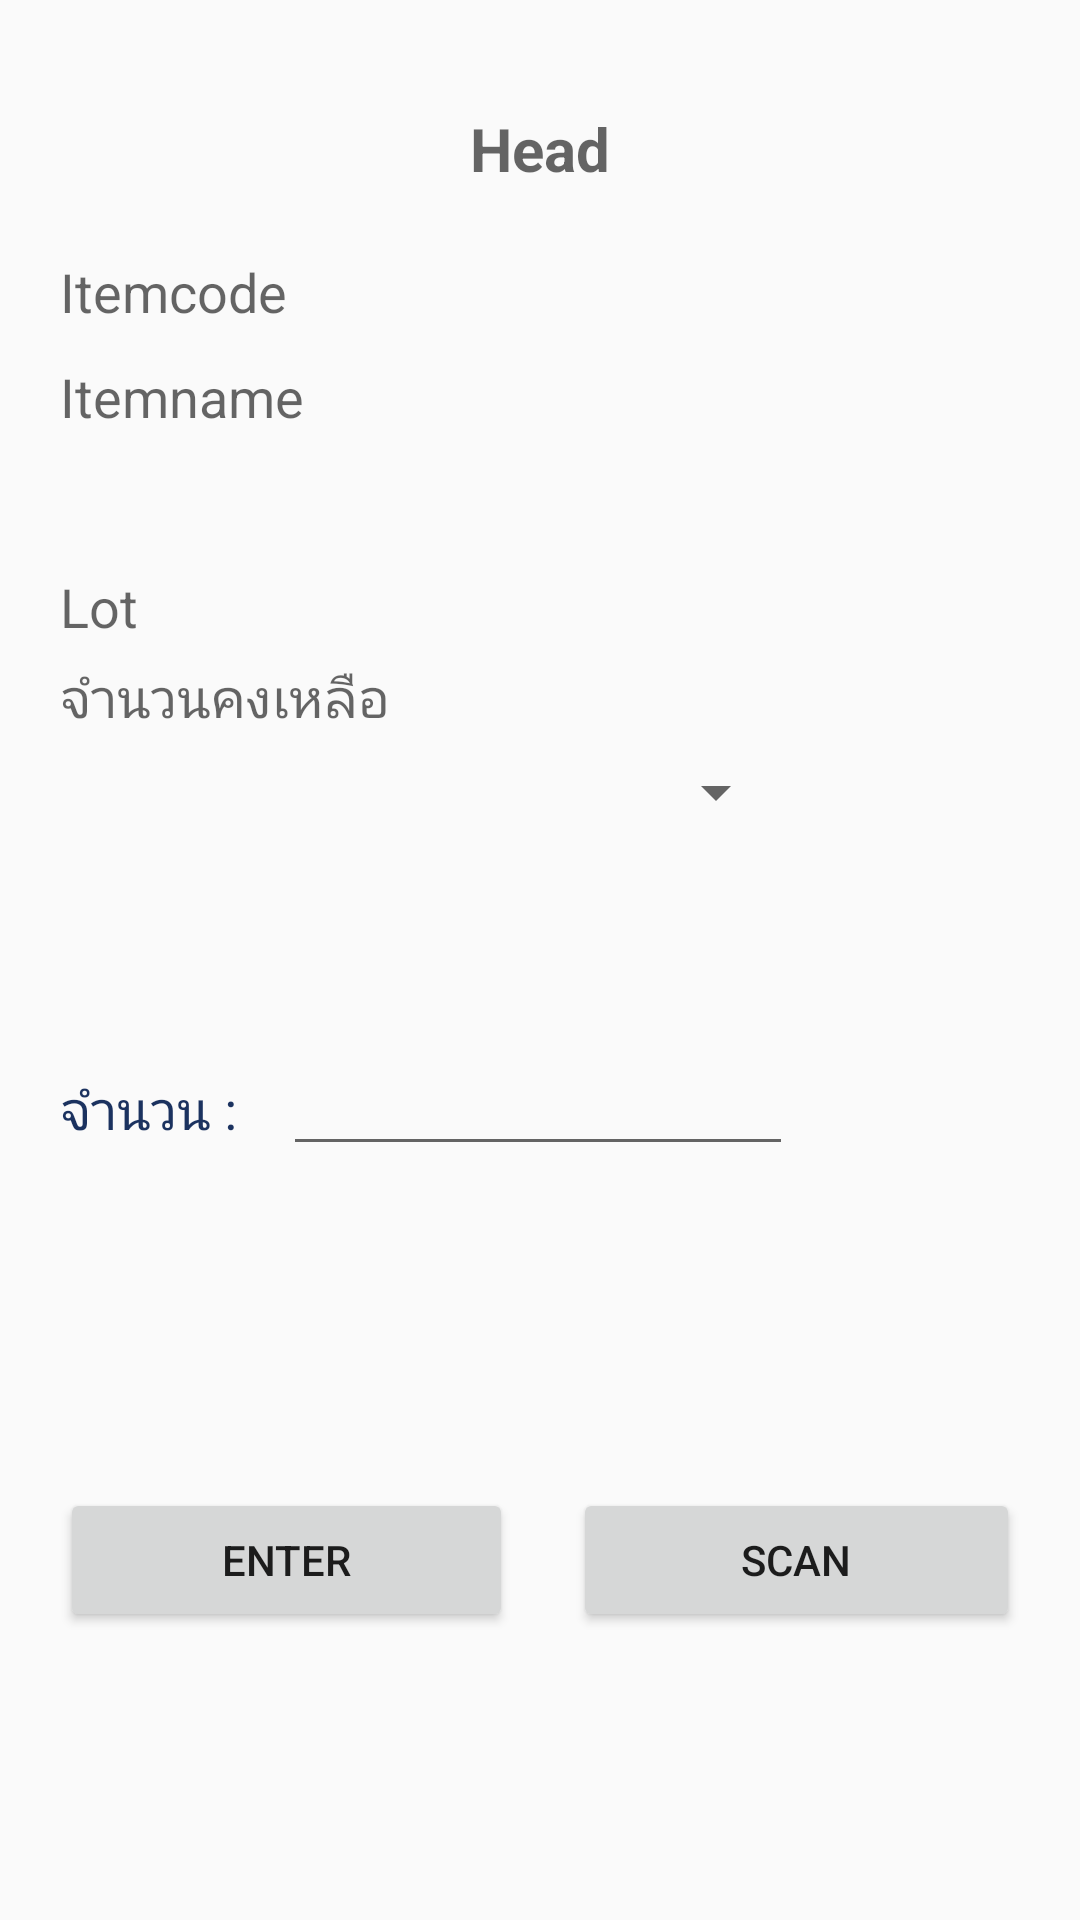

Here is an Android app screen rendered from its layout file. Give the layout XML and the strings, colors and styles it references.
<!-- AndroidManifest.xml: application theme AppTheme -->
<!-- res/layout/activity_barcode_scanner2.xml -->
<?xml version="1.0" encoding="utf-8"?>
<android.support.constraint.ConstraintLayout xmlns:android="http://schemas.android.com/apk/res/android"
    xmlns:app="http://schemas.android.com/apk/res-auto"
    xmlns:tools="http://schemas.android.com/tools"
    android:id="@+id/relativeLayout2"
    android:layout_width="match_parent"
    android:layout_height="match_parent"
    tools:context=".BarcodeScanner2Activity">

        <TextView
            android:id="@+id/tv_mt_itemcodeOUT"
            android:layout_width="309dp"
            android:layout_height="wrap_content"
            android:layout_marginTop="85dp"
            android:hint="Itemcode"
            android:textColor="#1b325f"
            android:textSize="18dp"
            app:layout_constraintStart_toStartOf="@+id/tv_mt_itemnameOUT"
            app:layout_constraintTop_toTopOf="parent" />

        <TextView
            android:id="@+id/tv_headbarcode2"
            android:layout_width="wrap_content"
            android:layout_height="wrap_content"
            android:layout_marginTop="36dp"
            android:textAlignment="center"
            android:hint="Head"
            android:textColor="#1b325f"
            android:textSize="20dp"
            android:textStyle="bold"
            app:layout_constraintLeft_toLeftOf="parent"
            app:layout_constraintRight_toRightOf="parent"
            app:layout_constraintTop_toTopOf="parent" />

        <TextView
            android:id="@+id/tv_mt_itemnameOUT"
            android:layout_width="320dp"
            android:layout_height="wrap_content"
            android:layout_marginTop="120dp"
            android:hint="Itemname"
            android:textColor="#1b325f"
            android:textSize="18dp"
            app:layout_constraintLeft_toLeftOf="parent"
            app:layout_constraintRight_toRightOf="parent"
            app:layout_constraintTop_toTopOf="parent" />

        <TextView
            android:id="@+id/tv_lot2"
            android:layout_width="320dp"
            android:layout_height="wrap_content"
            android:layout_marginTop="190dp"
            android:hint="Lot"
            android:textColor="#1b325f"
            android:textSize="18dp"
            app:layout_constraintLeft_toLeftOf="parent"
            app:layout_constraintRight_toRightOf="parent"
            app:layout_constraintTop_toTopOf="parent" />

        <Button
            android:id="@+id/bt_mt_scan_ag_out"
            android:layout_width="149dp"
            android:layout_height="wrap_content"
            android:layout_marginBottom="96dp"
            android:text="Scan"
            app:layout_constraintBottom_toBottomOf="parent"
            app:layout_constraintEnd_toEndOf="parent"
            app:layout_constraintHorizontal_bias="0.5"
            app:layout_constraintStart_toEndOf="@+id/bt_mt_ok_out" />

        <Button
            android:id="@+id/bt_mt_ok_out"
            android:layout_width="151dp"
            android:layout_height="wrap_content"
            android:layout_marginBottom="96dp"
            android:text="Enter"
            app:layout_constraintBottom_toBottomOf="parent"
            app:layout_constraintEnd_toStartOf="@+id/bt_mt_scan_ag_out"
            app:layout_constraintHorizontal_bias="0.5"
            app:layout_constraintStart_toStartOf="parent" />

        <Spinner
            android:id="@+id/sp_mt_type_out"
            android:layout_width="165dp"
            android:layout_height="wrap_content"
            android:layout_marginTop="252dp"
            app:layout_constraintLeft_toLeftOf="parent"
            app:layout_constraintRight_toRightOf="parent"
            app:layout_constraintTop_toTopOf="parent" />

        <TextView
            android:id="@+id/tv_amount222"
            android:layout_width="280dp"
            android:layout_height="wrap_content"
            android:layout_marginTop="220dp"
            android:hint="จำนวนคงเหลือ"
            android:textColor="#1b325f"
            android:textSize="18dp"
            app:layout_constraintStart_toStartOf="@+id/tv_mt_itemcodeOUT"
            app:layout_constraintTop_toTopOf="parent" />

        <TextView
            android:id="@+id/textView2"
            android:layout_width="wrap_content"
            android:layout_height="wrap_content"
            android:text="จำนวน : "
            android:textColor="#1b325f"
            android:textSize="18dp"
            app:layout_constraintBaseline_toBaselineOf="@+id/et_mt_inoutnumber_out"
            app:layout_constraintStart_toStartOf="@+id/tv_mt_itemcodeOUT" />

        <EditText
            android:id="@+id/et_mt_inoutnumber_out"
            android:layout_width="170dp"
            android:layout_height="wrap_content"
            android:layout_marginBottom="205dp"
            android:layout_marginTop="8dp"
            android:ems="10"
            android:inputType="number"
            app:layout_constraintBottom_toBottomOf="parent"
            app:layout_constraintHorizontal_bias="0.497"
            app:layout_constraintLeft_toLeftOf="parent"
            app:layout_constraintRight_toRightOf="parent"
            app:layout_constraintTop_toBottomOf="@+id/sp_mt_type_out"
            app:layout_constraintVertical_bias="0.576" />

        <android.support.constraint.Barrier
            android:id="@+id/barrier"
            android:layout_width="wrap_content"
            android:layout_height="wrap_content"
            app:barrierDirection="left" />

</android.support.constraint.ConstraintLayout>
<!-- resources referenced by this layout -->
<resources>
  <style name="AppTheme" parent="Theme.AppCompat.Light.NoActionBar">
          
          <item name="colorPrimary">@color/colorPrimary</item>
          <item name="colorPrimaryDark">@color/colorPrimaryDark</item>
          <item name="colorAccent">@color/colorAccent</item>
      </style>
  <color name="colorPrimary">#031634</color>
  <color name="colorPrimaryDark">#1b325f</color>
  <color name="colorAccent">#FF4081</color>
</resources>
